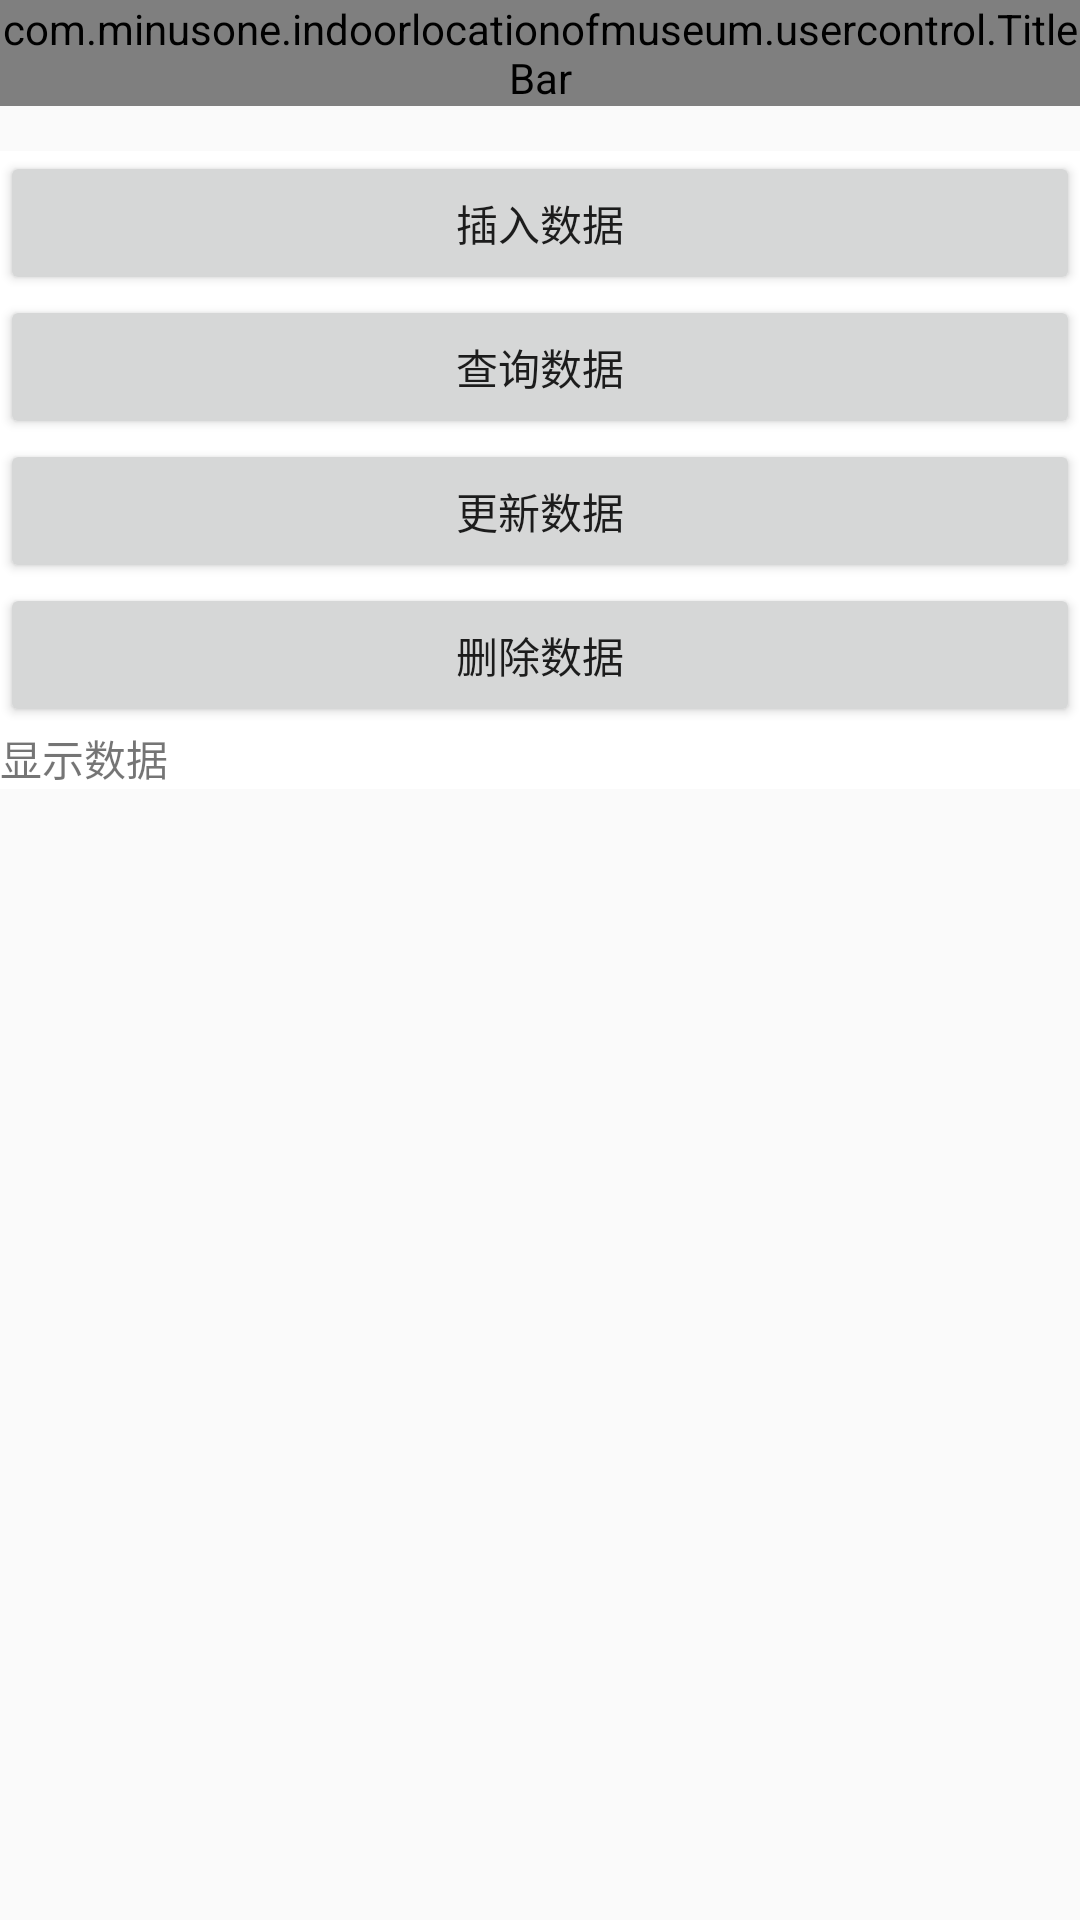

Layout XML and referenced resources for this Android screen:
<!-- AndroidManifest.xml: application theme Theme.AppCompat.Light.NoActionBar -->
<!-- res/layout/demodatabase.xml -->
<?xml version="1.0" encoding="utf-8"?>
<LinearLayout xmlns:android="http://schemas.android.com/apk/res/android"
    xmlns:app="http://schemas.android.com/apk/res-auto"
    android:layout_width="match_parent"
    android:layout_height="match_parent"
    android:orientation="vertical">

    <com.minusone.indoorlocationofmuseum.usercontrol.TitleBar
        android:id="@+id/title_bar"
        android:layout_width="match_parent"
        android:layout_height="wrap_content" />

    <LinearLayout
        style="@style/myteststyle"
        android:layout_height="wrap_content"
        android:orientation="vertical">

        <Button
            android:id="@id/insert_data"
            android:layout_width="fill_parent"
            android:layout_height="wrap_content"
            android:text="@string/insert_data" />

        <Button
            android:id="@id/select_data"
            android:layout_width="fill_parent"
            android:layout_height="wrap_content"
            android:text="@string/select_data" />

        <Button
            android:id="@id/update_data"
            android:layout_width="fill_parent"
            android:layout_height="wrap_content"
            android:text="@string/update_data" />

        <Button
            android:id="@id/delete_data"
            android:layout_width="fill_parent"
            android:layout_height="wrap_content"
            android:text="@string/delete_data" />

        <ScrollView
            android:layout_width="fill_parent"
            android:layout_height="wrap_content">

            <TextView
                android:id="@id/show_data"
                android:layout_width="fill_parent"
                android:layout_height="wrap_content"
                android:text="@string/show_data" />
        </ScrollView>
    </LinearLayout>
</LinearLayout>
<!-- resources referenced by this layout -->
<resources>
  <string name="delete_data">删除数据</string>
  <string name="insert_data">插入数据</string>
  <string name="select_data">查询数据</string>
  <string name="show_data">显示数据</string>
  <string name="update_data">更新数据</string>
  <style name="myteststyle">
          <item name="android:layout_width">match_parent</item>
          <item name="android:layout_marginTop">15dp</item>
          <item name="android:background">@android:color/white</item>
      </style>
</resources>
